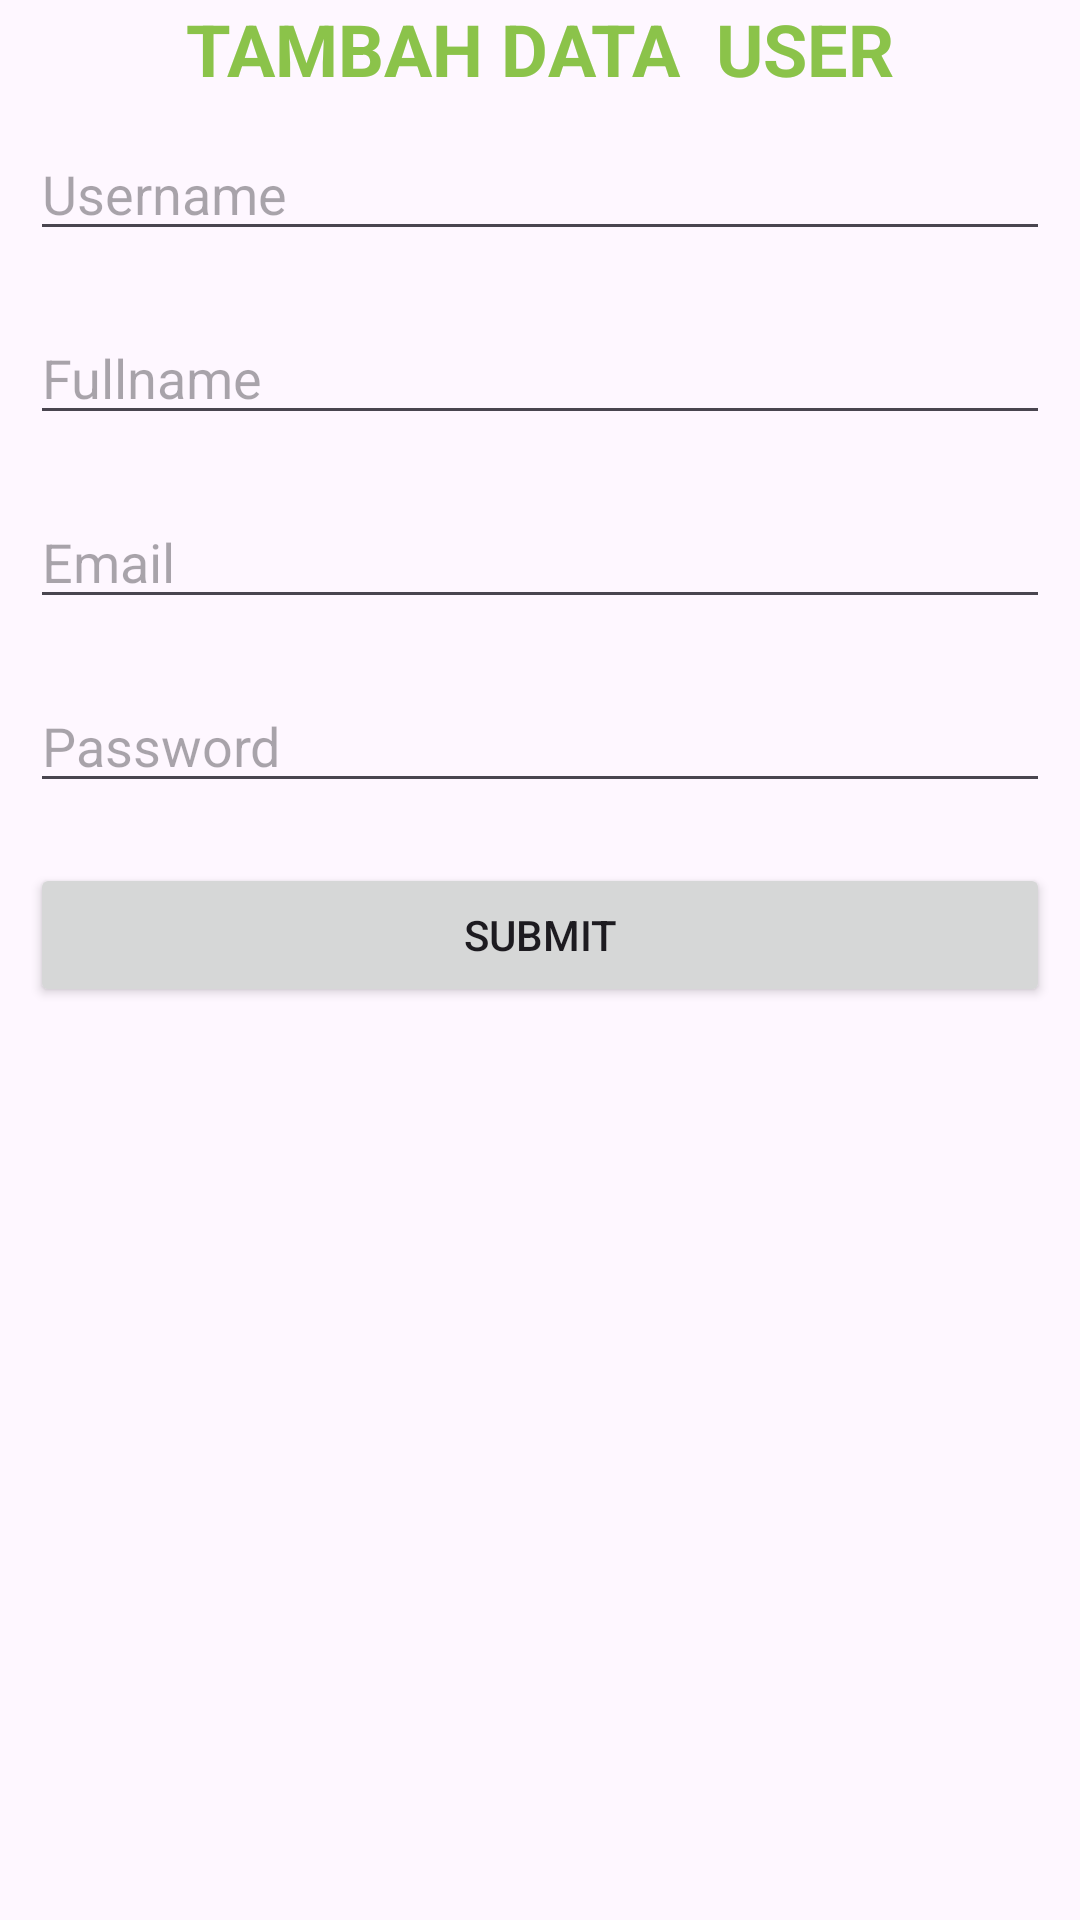

Here is an Android app screen rendered from its layout file. Give the layout XML and the strings, colors and styles it references.
<!-- AndroidManifest.xml: application theme Theme.Crud_mhs_berita_mi2a -->
<!-- res/layout/activity_tambah_data_user_screen.xml -->
<?xml version="1.0" encoding="utf-8"?>
<androidx.constraintlayout.widget.ConstraintLayout xmlns:android="http://schemas.android.com/apk/res/android"
    xmlns:app="http://schemas.android.com/apk/res-auto"
    xmlns:tools="http://schemas.android.com/tools"
    android:id="@+id/main"
    android:layout_width="match_parent"
    android:layout_height="match_parent"
    tools:context=".screen.TambahDataUserScreenActivity">

    <LinearLayout
        android:layout_width="match_parent"
        android:layout_height="match_parent"
        android:orientation="vertical">

        <TextView
            android:id="@+id/textView"
            android:layout_width="match_parent"
            android:layout_height="wrap_content"
            android:text="Tambah Data  User"
            android:textAlignment="center"
            android:textAllCaps="true"
            android:textColor="#8BC34A"
            android:textSize="24sp"
            android:textStyle="bold" />

        <EditText
            android:id="@+id/etUsername"
            android:layout_width="match_parent"
            android:layout_height="wrap_content"
            android:layout_margin="10sp"
            android:ems="10"
            android:hint="Username"
            android:inputType="text" />

        <EditText
            android:id="@+id/etFullName"
            android:layout_width="match_parent"
            android:layout_height="wrap_content"
            android:layout_margin="10sp"
            android:ems="10"
            android:hint="Fullname"
            android:inputType="text" />

        <EditText
            android:id="@+id/etEmail"
            android:layout_width="match_parent"
            android:layout_height="wrap_content"
            android:layout_margin="10sp"
            android:ems="10"
            android:hint="Email"
            android:inputType="text" />

        <EditText
            android:id="@+id/etPassword"
            android:layout_width="match_parent"
            android:layout_height="wrap_content"
            android:layout_margin="10sp"
            android:ems="10"
            android:hint="Password"
            android:inputType="text" />

        <Button
            android:id="@+id/btnRegister"
            android:layout_width="match_parent"
            android:layout_height="wrap_content"
            android:layout_margin="10sp"
            android:text="Submit" />
    </LinearLayout>

</androidx.constraintlayout.widget.ConstraintLayout>
<!-- resources referenced by this layout -->
<resources>
  <style name="Theme.Crud_mhs_berita_mi2a" parent="Base.Theme.Crud_mhs_berita_mi2a" />
  <style name="Base.Theme.Crud_mhs_berita_mi2a" parent="Theme.Material3.DayNight.NoActionBar">
          
          
      </style>
</resources>
